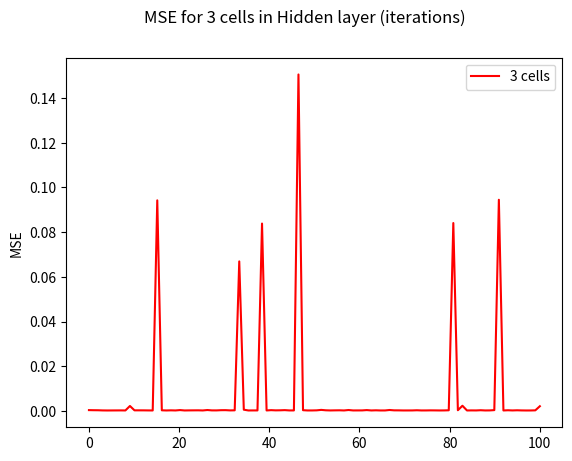

Write the Python code that produced this figure. (Note: this script raises an exception after producing the figure.)

import numpy as np
import matplotlib.pyplot as plt
import math


def sig(x):
  return 1 / (1 + np.exp(-x))

def sig_der(x):
    return sig(x)*(1-sig(x))

# part a
error_arr = []
eta=2
X=np.array([[0, 0, 0], [1, 0, 0], [0, 1, 0], [0, 0, 1],
           [1, 1, 0], [0, 1, 1], [1, 0, 1], [1, 1, 1]])
X=np.transpose(X)
T=np.array([0, 1, 1, 1, 0, 0, 0, 1])
X=np.vstack((np.ones(8), X))#now X first row is ones#
for j in range(100):
    W_first=np.random.normal(size=12)
    W_mat=W_first.reshape(3,4)
    W_seclayer=np.transpose(np.random.normal(size=4))
    W_vector=np.concatenate((W_first, W_seclayer))

    for i in range(2000):

        W_mat = W_vector[0:12].reshape(3, 4)

        ##calculate the cells values
        a_firstlayer=np.dot(W_mat, X)
        Z=sig(a_firstlayer)
        Z=np.vstack((np.ones(8), Z))#now Z frst row is ones#
        a_seclayer=np.dot(W_vector[12:], Z)
        Y=sig(a_seclayer)

        ##calculate lamda for output layer
        lamda=np.zeros(32).reshape(4, 8)
        lamda[3,:]=sig_der(a_seclayer)*(Y-T)
        ##calculate lamda for second layer
        lamda[0:3,:]=sig_der(a_firstlayer)*np.dot(W_vector[13:].reshape(3,1), lamda[3:,])

        W_grad=np.vstack((X*lamda[0, :], X*lamda[1, :], X*lamda[2, :], Z*lamda[3, :]))
        W_grad=np.sum(W_grad, axis=1)
        W_vector=W_vector-eta*W_grad
    E = (1/8)*np.sum(np.square(Y-T))
    error_arr += [E]

# plot
iterations = np.linspace(0, 100, 100)
plt.figure(1)
plt.plot(iterations, error_arr, 'r', label='3 cells') # plotting t, b separately
plt.legend()
plt.ylabel("MSE")
plt.suptitle("MSE for 3 cells in Hidden layer (iterations) ")
# Show the major grid lines with dark grey lines
plt.grid(b=True, which='major', color='#666666', linestyle='-')
# Show the minor grid lines with very faint and almost transparent grey lines
plt.minorticks_on()
plt.grid(b=True, which='minor', color='#999999', linestyle='-', alpha=0.2)

# part b
error_arr = []
eta=2
X=np.array([[0, 0, 0], [1, 0, 0], [0, 1, 0], [0, 0, 1],
           [1, 1, 0], [0, 1, 1], [1, 0, 1], [1, 1, 1]])
X=np.transpose(X)
T=np.array([0, 1, 1, 1, 0, 0, 0, 1])
X=np.vstack((np.ones(8), X))#now X first row is ones#
for j in range(100):
    W_first=np.random.normal(size=24)
    W_mat=W_first.reshape(6,4)
    W_seclayer=np.transpose(np.random.normal(size=7))
    W_vector=np.concatenate((W_first, W_seclayer))

    for i in range(2000):

        W_mat = W_vector[0:24].reshape(6, 4)

        ##calculate the cells values
        a_firstlayer=np.dot(W_mat, X)
        Z=sig(a_firstlayer)
        Z=np.vstack((np.ones(8), Z))#now Z frst row is ones#
        a_seclayer=np.dot(W_vector[24:], Z)
        Y=sig(a_seclayer)

        ##calculate lamda for output layer
        lamda=np.zeros(56).reshape(7, 8)
        lamda[6,:]=sig_der(a_seclayer)*(Y-T)
        ##calculate lamda for second layer
        lamda[0:6,:]=sig_der(a_firstlayer)*np.dot(W_vector[25:].reshape(6,1), lamda[6:,])

        W_grad=np.vstack((X*lamda[0, :], X*lamda[1, :], X*lamda[2, :], X*lamda[3, :], X*lamda[4, :], X*lamda[5, :], Z*lamda[6, :]))
        W_grad=np.sum(W_grad, axis=1)
        W_vector=W_vector-eta*W_grad
    E = (1/8)*np.sum(np.square(Y-T))
    error_arr += [E]

# plot
iterations = np.linspace(0, 100, 100)
plt.figure(2)
plt.plot(iterations, error_arr, 'b', label='6 Cells') # plotting t, b separately
plt.legend()
plt.ylabel("MSE")
plt.suptitle("MSE for 6 cells in Hidden layer (iterations) ")
# Show the major grid lines with dark grey lines
plt.grid(b=True, which='major', color='#666666', linestyle='-')
# Show the minor grid lines with very faint and almost transparent grey lines
plt.minorticks_on()
plt.grid(b=True, which='minor', color='#999999', linestyle='-', alpha=0.2)
plt.show()
